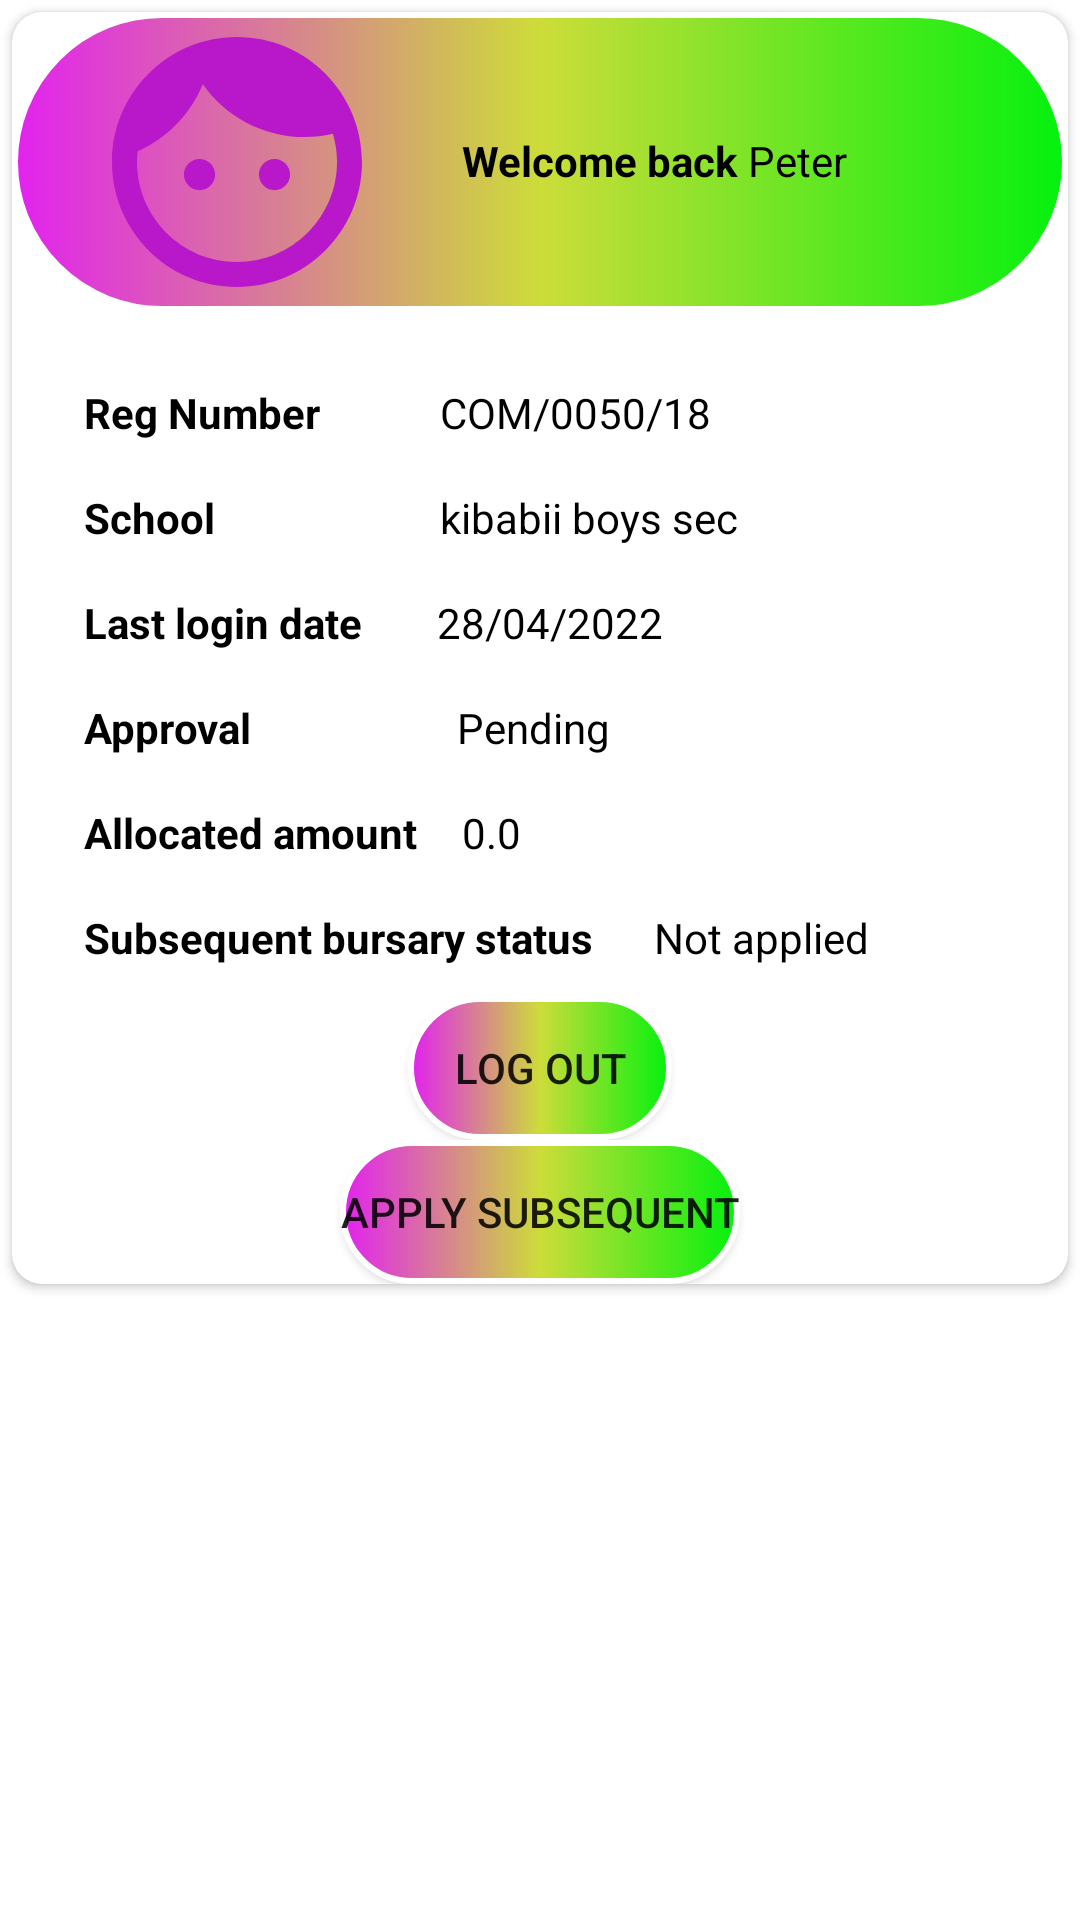

The Android layout XML behind this screen, and the referenced resources:
<!-- AndroidManifest.xml: application theme Theme.Malava_Constituency -->
<!-- res/layout/activity_student_profile.xml -->
<?xml version="1.0" encoding="utf-8"?>
<androidx.appcompat.widget.LinearLayoutCompat
    xmlns:android="http://schemas.android.com/apk/res/android"
    xmlns:app="http://schemas.android.com/apk/res-auto"
    xmlns:tools="http://schemas.android.com/tools"
    android:layout_width="match_parent"
    android:layout_height="match_parent"
    android:isScrollContainer="true"
    android:orientation="vertical"
    tools:context=".Student_Profile">


<androidx.cardview.widget.CardView
    android:layout_width="match_parent"
    android:layout_height="wrap_content"
    android:layout_margin="4dp"
    android:background="@drawable/cardviewdraw"
    app:cardCornerRadius="10dp">

    <androidx.appcompat.widget.LinearLayoutCompat
        android:layout_width="match_parent"
        android:layout_height="wrap_content"
        android:orientation="vertical">

        <androidx.appcompat.widget.LinearLayoutCompat
            android:layout_width="match_parent"
            android:layout_height="wrap_content"
            android:background="@drawable/radius"
            android:orientation="horizontal">

            <com.google.android.material.imageview.ShapeableImageView
                android:layout_width="150dp"
                android:layout_height="100dp"
                android:layout_gravity="center"

                app:srcCompat="@drawable/ic_baseline_face_24" />


            <TextView
                android:id="@+id/textView5"
                android:layout_width="wrap_content"
                android:layout_height="wrap_content"
                android:layout_marginTop="40dp"
                android:text="Welcome back "
                android:textColor="@color/black"
                android:textStyle="bold" />

            <TextView
                android:id="@+id/myName"
                android:layout_width="wrap_content"
                android:layout_height="wrap_content"
                android:layout_marginTop="40dp"
                android:text="Peter"
                android:textColor="@color/black"
                app:layout_constraintEnd_toEndOf="parent"
                app:layout_constraintHorizontal_bias="0.437"
                app:layout_constraintStart_toEndOf="@+id/textView5"
                app:layout_constraintTop_toTopOf="parent" />
        </androidx.appcompat.widget.LinearLayoutCompat>

        <androidx.appcompat.widget.LinearLayoutCompat
            android:layout_width="match_parent"
            android:layout_height="wrap_content"
            android:orientation="horizontal">

            <TextView
                android:id="@+id/textView7"
                android:layout_width="wrap_content"
                android:layout_height="wrap_content"
                android:layout_marginStart="24dp"
                android:layout_marginTop="24dp"
                android:text="Reg Number"
                android:textColor="@color/black"
                android:textStyle="bold" />

            <TextView
                android:id="@+id/regNumber"
                android:layout_width="wrap_content"
                android:layout_height="wrap_content"
                android:layout_marginStart="40dp"

                android:layout_marginTop="24dp"
                android:text="COM/0050/18"
                android:textColor="@color/black" />
        </androidx.appcompat.widget.LinearLayoutCompat>

        <androidx.appcompat.widget.LinearLayoutCompat
            android:layout_width="match_parent"
            android:layout_height="wrap_content"
            android:orientation="horizontal">

            <TextView
                android:id="@+id/textView9"
                android:layout_width="wrap_content"
                android:layout_height="wrap_content"
                android:layout_marginStart="24dp"
                android:layout_marginTop="16dp"
                android:text="School"
                android:textColor="@color/black"
                android:textStyle="bold" />

            <TextView
                android:id="@+id/schoolName"
                android:layout_width="wrap_content"
                android:layout_height="wrap_content"
                android:layout_marginStart="75dp"
                android:layout_marginTop="16dp"
                android:text="kibabii boys sec"

                android:textColor="@color/black" />
        </androidx.appcompat.widget.LinearLayoutCompat>

        <androidx.appcompat.widget.LinearLayoutCompat
            android:layout_width="match_parent"
            android:layout_height="wrap_content"
            android:orientation="horizontal">

            <TextView
                android:id="@+id/textView14"
                android:layout_width="wrap_content"
                android:layout_height="wrap_content"
                android:layout_marginStart="24dp"
                android:layout_marginTop="16dp"

                android:text="Last login date"
                android:textColor="@color/black"
                android:textStyle="bold" />

            <TextView
                android:id="@+id/lastLoginDate"
                android:layout_width="wrap_content"
                android:layout_height="wrap_content"
                android:layout_marginLeft="25dp"
                android:layout_marginTop="16dp"
                android:text="28/04/2022"
                android:textColor="@color/black"

                />
        </androidx.appcompat.widget.LinearLayoutCompat>

        <androidx.appcompat.widget.LinearLayoutCompat
            android:layout_width="match_parent"
            android:layout_height="wrap_content"
            android:orientation="horizontal">

            <TextView
                android:id="@+id/textView18"
                android:layout_width="wrap_content"
                android:layout_height="wrap_content"
                android:layout_marginStart="24dp"
                android:layout_marginTop="16dp"
                android:layout_marginEnd="50dp"
                android:text="Approval "
                android:textColor="@color/black"
                android:textStyle="bold" />

            <TextView
                android:id="@+id/approvalStatus"
                android:layout_width="wrap_content"
                android:layout_height="wrap_content"
                android:layout_marginStart="15dp"
                android:layout_marginTop="16dp"
                android:text="Pending"

                android:textColor="@color/black" />
        </androidx.appcompat.widget.LinearLayoutCompat>


        <androidx.appcompat.widget.LinearLayoutCompat
            android:layout_width="match_parent"
            android:layout_height="wrap_content"
            android:orientation="horizontal">


            <TextView
                android:id="@+id/textView22"
                android:layout_width="wrap_content"
                android:layout_height="wrap_content"
                android:layout_marginStart="24dp"
                android:layout_marginTop="16dp"
                android:text="Allocated amount"
                android:textColor="@color/black"
                android:textStyle="bold" />


            <TextView
                android:id="@+id/allocatedAmount"
                android:layout_width="wrap_content"
                android:layout_height="wrap_content"
                android:layout_marginLeft="15dp"

                android:layout_marginTop="16dp"
                android:text="0.0"
                android:textColor="@color/black" />
        </androidx.appcompat.widget.LinearLayoutCompat>

        <androidx.appcompat.widget.LinearLayoutCompat
            android:layout_width="match_parent"
            android:layout_height="wrap_content"
            android:orientation="horizontal">


            <TextView
                android:id="@+id/textView40"
                android:layout_width="wrap_content"
                android:layout_height="wrap_content"
                android:layout_marginStart="24dp"
                android:layout_marginTop="16dp"
                android:text="Subsequent bursary status"
                android:textColor="@color/black"
                android:textStyle="bold" />


            <TextView
                android:id="@+id/subsequentStatus"
                android:layout_width="wrap_content"
                android:layout_height="wrap_content"
                android:layout_marginLeft="20dp"
                android:layout_marginTop="16dp"
                android:text="Not applied"
                android:textColor="@color/black" />
        </androidx.appcompat.widget.LinearLayoutCompat>


        <androidx.appcompat.widget.AppCompatButton
            android:id="@+id/logOut"
            android:layout_width="wrap_content"
            android:layout_height="wrap_content"
            android:layout_gravity="center"
            android:layout_marginTop="10dp"
            android:background="@drawable/radius"
            android:text="Log out" />

        <Button
            android:id="@+id/applySubsequent"
            android:layout_width="wrap_content"
            android:background="@drawable/radius"
            android:layout_gravity="center"
            android:layout_height="wrap_content"
            android:text="Apply subsequent" />
    </androidx.appcompat.widget.LinearLayoutCompat>
</androidx.cardview.widget.CardView>

</androidx.appcompat.widget.LinearLayoutCompat>
<!-- resources referenced by this layout -->
<resources>
  <color name="black">#FF000000</color>
  <!-- drawable cardviewdraw (drawable) -->
  <?xml version="1.0" encoding="utf-8"?>
  <shape xmlns:android="http://schemas.android.com/apk/res/android">
      <stroke
  
          android:width="4dp"
          android:color="@color/brown"
          />
  
  
  
  </shape>
  <!-- drawable ic_baseline_face_24 (drawable) -->
  <vector android:height="24dp" android:tint="#B818CA"
      android:viewportHeight="24" android:viewportWidth="24"
      android:width="24dp" xmlns:android="http://schemas.android.com/apk/res/android">
      <path android:fillColor="@android:color/white" android:pathData="M9,11.75c-0.69,0 -1.25,0.56 -1.25,1.25s0.56,1.25 1.25,1.25 1.25,-0.56 1.25,-1.25 -0.56,-1.25 -1.25,-1.25zM15,11.75c-0.69,0 -1.25,0.56 -1.25,1.25s0.56,1.25 1.25,1.25 1.25,-0.56 1.25,-1.25 -0.56,-1.25 -1.25,-1.25zM12,2C6.48,2 2,6.48 2,12s4.48,10 10,10 10,-4.48 10,-10S17.52,2 12,2zM12,20c-4.41,0 -8,-3.59 -8,-8 0,-0.29 0.02,-0.58 0.05,-0.86 2.36,-1.05 4.23,-2.98 5.21,-5.37C11.07,8.33 14.05,10 17.42,10c0.78,0 1.53,-0.09 2.25,-0.26 0.21,0.71 0.33,1.47 0.33,2.26 0,4.41 -3.59,8 -8,8z"/>
  </vector>
  <!-- drawable radius (drawable) -->
  <?xml version="1.0" encoding="utf-8"?>
  <shape xmlns:android="http://schemas.android.com/apk/res/android">
  <stroke
  
      android:width="2sp"
      android:color="@color/white"
  
  
  
      />
  
  
      <corners
  
          android:bottomLeftRadius="50dp"
          android:topLeftRadius="50sp"
          android:bottomRightRadius="50dp"
          android:topRightRadius="50sp"/>
  
  
      <solid android:color="@color/cyan"
  
          />
    <gradient
  
        android:endColor="@color/green"
        android:startColor="@color/brown"
        android:centerColor="@color/yellowish"
        android:angle="360"
        />
  
  </shape>
  <style name="Theme.Malava_Constituency" parent="Theme.MaterialComponents.DayNight.DarkActionBar">
          
          <item name="colorPrimary">@color/purple_500</item>
          <item name="colorPrimaryVariant">@color/purple_700</item>
          <item name="colorOnPrimary">@color/white</item>
          
          <item name="colorSecondary">@color/teal_200</item>
          <item name="colorSecondaryVariant">@color/teal_700</item>
          <item name="colorOnSecondary">@color/black</item>
          
          <item name="android:statusBarColor" tools:targetApi="l">?attr/colorPrimaryVariant</item>
          
      </style>
  <color name="brown">#E222EF</color>
  <color name="white">#FFFFFFFF</color>
  <color name="cyan">#FF03DAC5</color>
  <color name="green">#04F10E</color>
  <color name="yellowish">#CDDC39</color>
  <color name="purple_500">#FF6200EE</color>
  <color name="purple_700">#FF3700B3</color>
  <color name="teal_200">#FF03DAC5</color>
  <color name="teal_700">#FF018786</color>
</resources>
